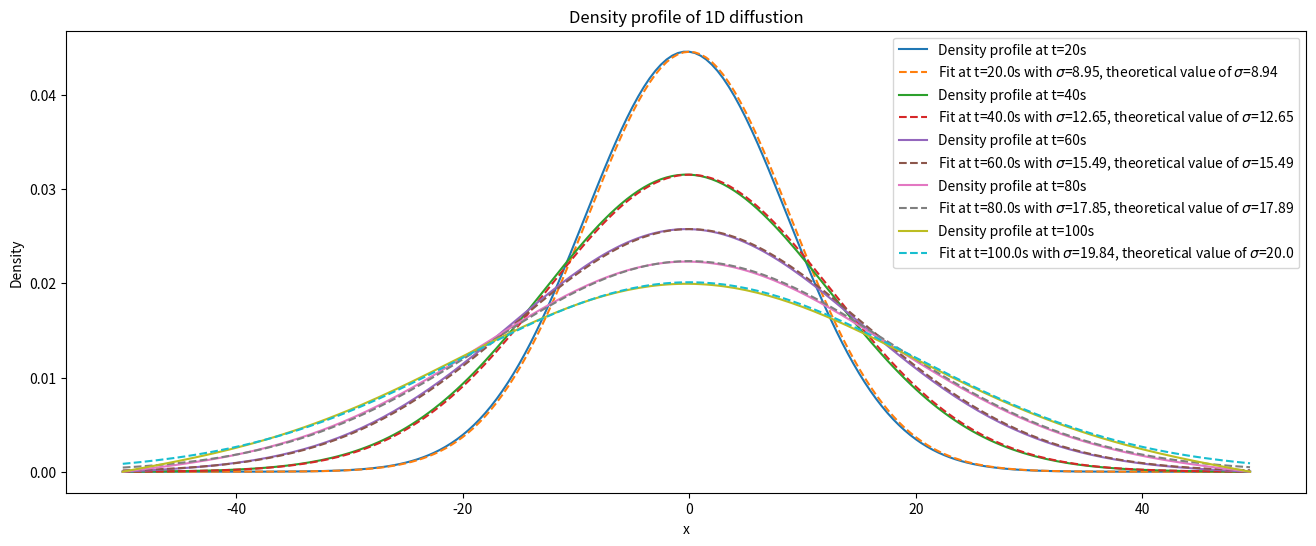

Here is the Python script that generated this plot:
import numpy as np
import matplotlib.pyplot as plt
from scipy.optimize import curve_fit

def normal_distribution(x, sigma):
    return (1 / np.sqrt(2 * np.pi * (sigma ** 2))) * np.exp((-x ** 2) / (2 * (sigma ** 2)))

def diffusion():
    D = 2
    T = 100
    dx = 0.5
    dt = 0.01
    x = np.arange(-50, 50, dx)
    N = len(x)
    initial_density = np.zeros(N)
    initial_density[N // 2 - 1:N // 2 + 1] = 1
    t = np.arange(0, T + dt, dt)
    density = np.zeros((N, len(t)))
    density[:, 0] = initial_density
    count = 0
    snapshots = []
    snapshots_time = []
    for n in range(1, len(t)):
        for i in range(1, N - 1):
            density[i, n] = density[i, n - 1] + (D * dt / (dx ** 2)) * (density[i + 1, n - 1] - 2 * density[i, n - 1] + density[i - 1, n - 1])
        count += 1
        if count == 2000:
            snapshots.append(density[:, n])
            snapshots_time.append(n * dt)
            count = 0
    plt.figure(figsize=(16, 6))
    for i in range(len(snapshots)):
        plt.plot(x, snapshots[i], label=f'Density profile at t={snapshots_time[i]:.0f}s')
        sigma_theoretical = np.sqrt(2 * D * snapshots_time[i])
        popt, pcov = curve_fit(normal_distribution, x, snapshots[i], p0=[sigma_theoretical])
        plt.plot(x, normal_distribution(x, *popt), '--', label='Fit at t={0}s with $\sigma$={1}, theoretical value of $\sigma$={2}'.format(snapshots_time[i], round(popt[0], 2), round(sigma_theoretical, 2)))
    plt.xlabel('x')
    plt.ylabel('Density')
    plt.legend()
    plt.title('Density profile of 1D diffustion')
    plt.savefig('Part3_2.jpeg', format='jpeg')
    plt.show()

if __name__ == '__main__':
    diffusion()
